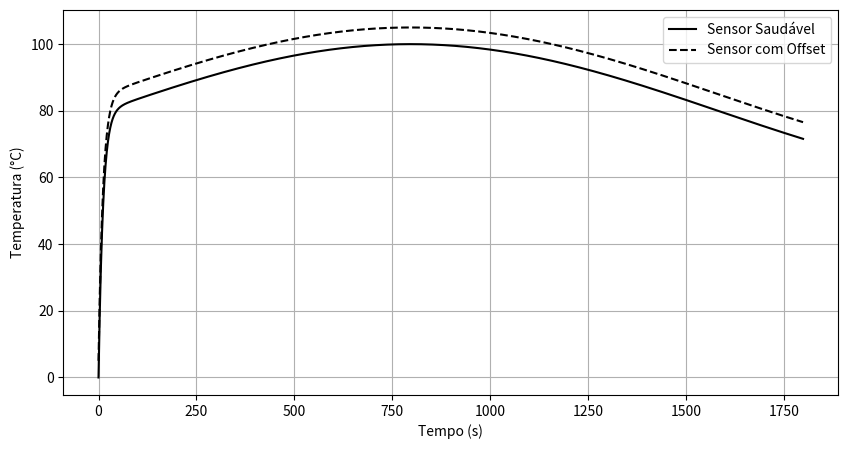

Write Python code to recreate this figure.
# -*- coding: utf-8 -*-
"""

6.5 Simulação de Falhas em Sensores Térmicos. - pág.346

6.5.1 Simulação de Offset em Termopar

"""
import numpy as np
import pandas as pd

tempo = np.arange(0, 1800, 1)
T_real = 80 + 20*np.sin(0.002*tempo)

# Termopar saudável
S = 0.041
tau_tc = 12
T_tc = np.zeros_like(T_real)
for i in range(1, len(T_real)):
	T_tc[i] = T_tc[i-1] + (T_real[i] - T_tc[i-1]) / tau_tc

ruido_tc = np.random.normal(0, 0.2, len(T_real))
E_tc = S*T_tc + ruido_tc

# Falha por offset
offset = 5.0
T_tc_falho = T_tc + offset

tabela_falha_offset = pd.DataFrame({
	"tempo_s": tempo,
	"T_real_C": T_real,
	"T_termopar_C": T_tc,
	"T_termopar_falho_C": T_tc_falho
})

"""

6.5.2 Aumento de Ruído. pág. 347

"""
ruido_normal = np.random.normal(0, 0.2, len(T_real))
ruido_excessivo = np.random.normal(0, 1.0, len(T_real))

T_ruidoso_normal = T_tc + ruido_normal
T_ruidoso_falho = T_tc + ruido_excessivo

tabela_falha_ruido = pd.DataFrame({
	"tempo_s": tempo,
	"T_termopar_normal_C": T_ruidoso_normal,
	"T_termopar_falho_C": T_ruidoso_falho
})

"""

6.5.3 Simulação de Saturação. pág. 348

"""
Tmin = 50
Tmax = 120

T_saturado = np.clip(T_tc, Tmin, Tmax)

tabela_falha_saturacao = pd.DataFrame({
	"tempo_s": tempo,
	"T_termopar_C": T_tc,
	"T_termopar_saturado_C": T_saturado
})

"""

6.5.4 Sinal Congelado (Sensor Travado). pág.348-349

"""
T_congelado = T_tc.copy()
t_falha = 900
T_congelado[t_falha:] = T_congelado[t_falha]
tabela_falha_congelado = pd.DataFrame({
	"tempo_s": tempo,
	"T_termopar_C": T_tc,
	"T_termopar_congelado_C": T_congelado
})

"""

6.5.5 Visualização das Falhas. - pág. 349

"""
import matplotlib.pyplot as plt

# Exemplo: offset
plt.figure(figsize=(10,5))

# Linha contínua preta
plt.plot(tempo, T_tc, color="black", linestyle="-", label="Sensor Saudável")

# Linha tracejada preta
plt.plot(tempo, T_tc_falho, color="black", linestyle="--", label="Sensor com Offset")
plt.xlabel("Tempo (s)")
plt.ylabel("Temperatura (°C)")
plt.legend()
plt.grid(True)
plt.show()
